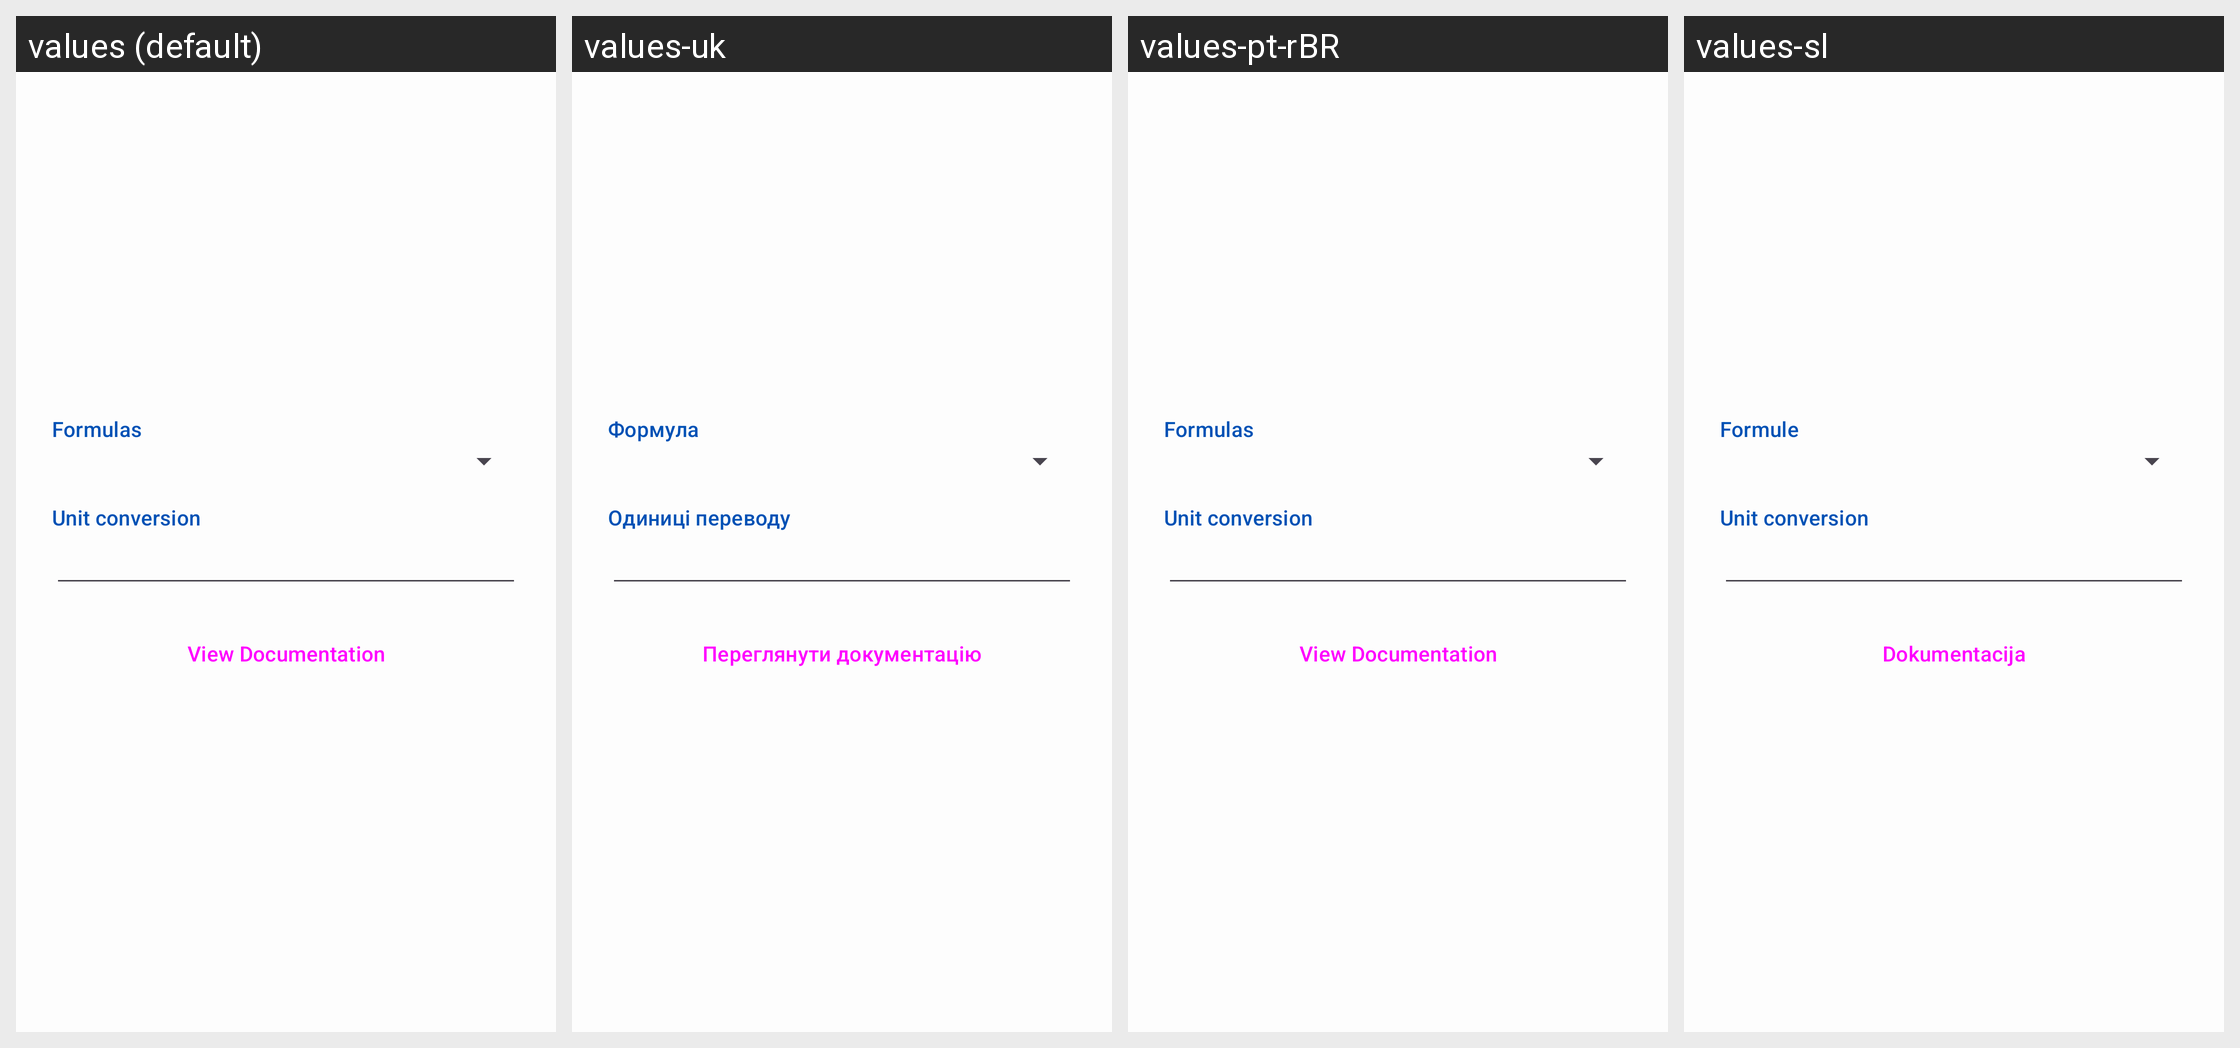

For this localized Android screen grid, give each drawn string resource with its value in every locale shown.
Android screen res/layout/script_preference.xml rendered under 4 locales, left to right: values (default), values-uk, values-pt-rBR, values-sl. Device: Nexus 5 (rendered at 1080×1920; each locale shown at half size, 540×960, under a caption strip naming it); theme AppTheme.
Other locales in the repository, not shown: values-cs, values-de, values-el, values-es, values-fr, values-fr-rCA, values-it, values-nl, values-pl, values-pt, values-ru, values-zh-rHK.
Strings drawn on this screen, with the default value and each locale's value (text and hints the layout hard-codes, and strings that could not be matched under every locale, appear in the picture but are not listed):

formulas
  values: Formulas
  values-uk: Формула
  values-pt-rBR: Formulas  [not translated; the default value is used]
  values-sl: Formule

custom_script
  values: Unit conversion
  values-uk: Одиниці переводу
  values-pt-rBR: Unit conversion  [not translated; the default value is used]
  values-sl: Unit conversion  [not translated; the default value is used]

expressionDocumentation
  values: View Documentation
  values-uk: Переглянути документацію
  values-pt-rBR: View Documentation  [not translated; the default value is used]
  values-sl: Dokumentacija
